Dataset: bigChange (GitHub, Doris1039/SolarCell-defect-detect). Classes: break, cell faults, dark spot, finger interruptions, functional, material defect, microcrack.

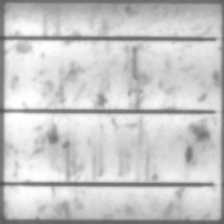
Label: finger interruptions

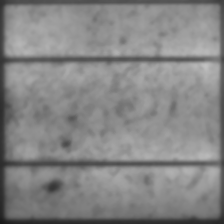
Label: dark spot

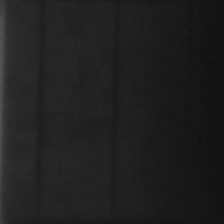
Label: cell faults

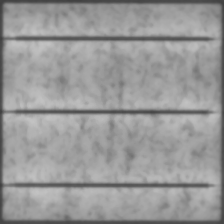
Label: functional

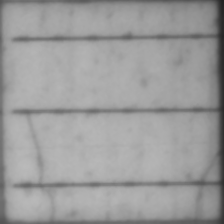
Label: microcrack

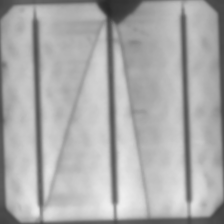
Label: break
